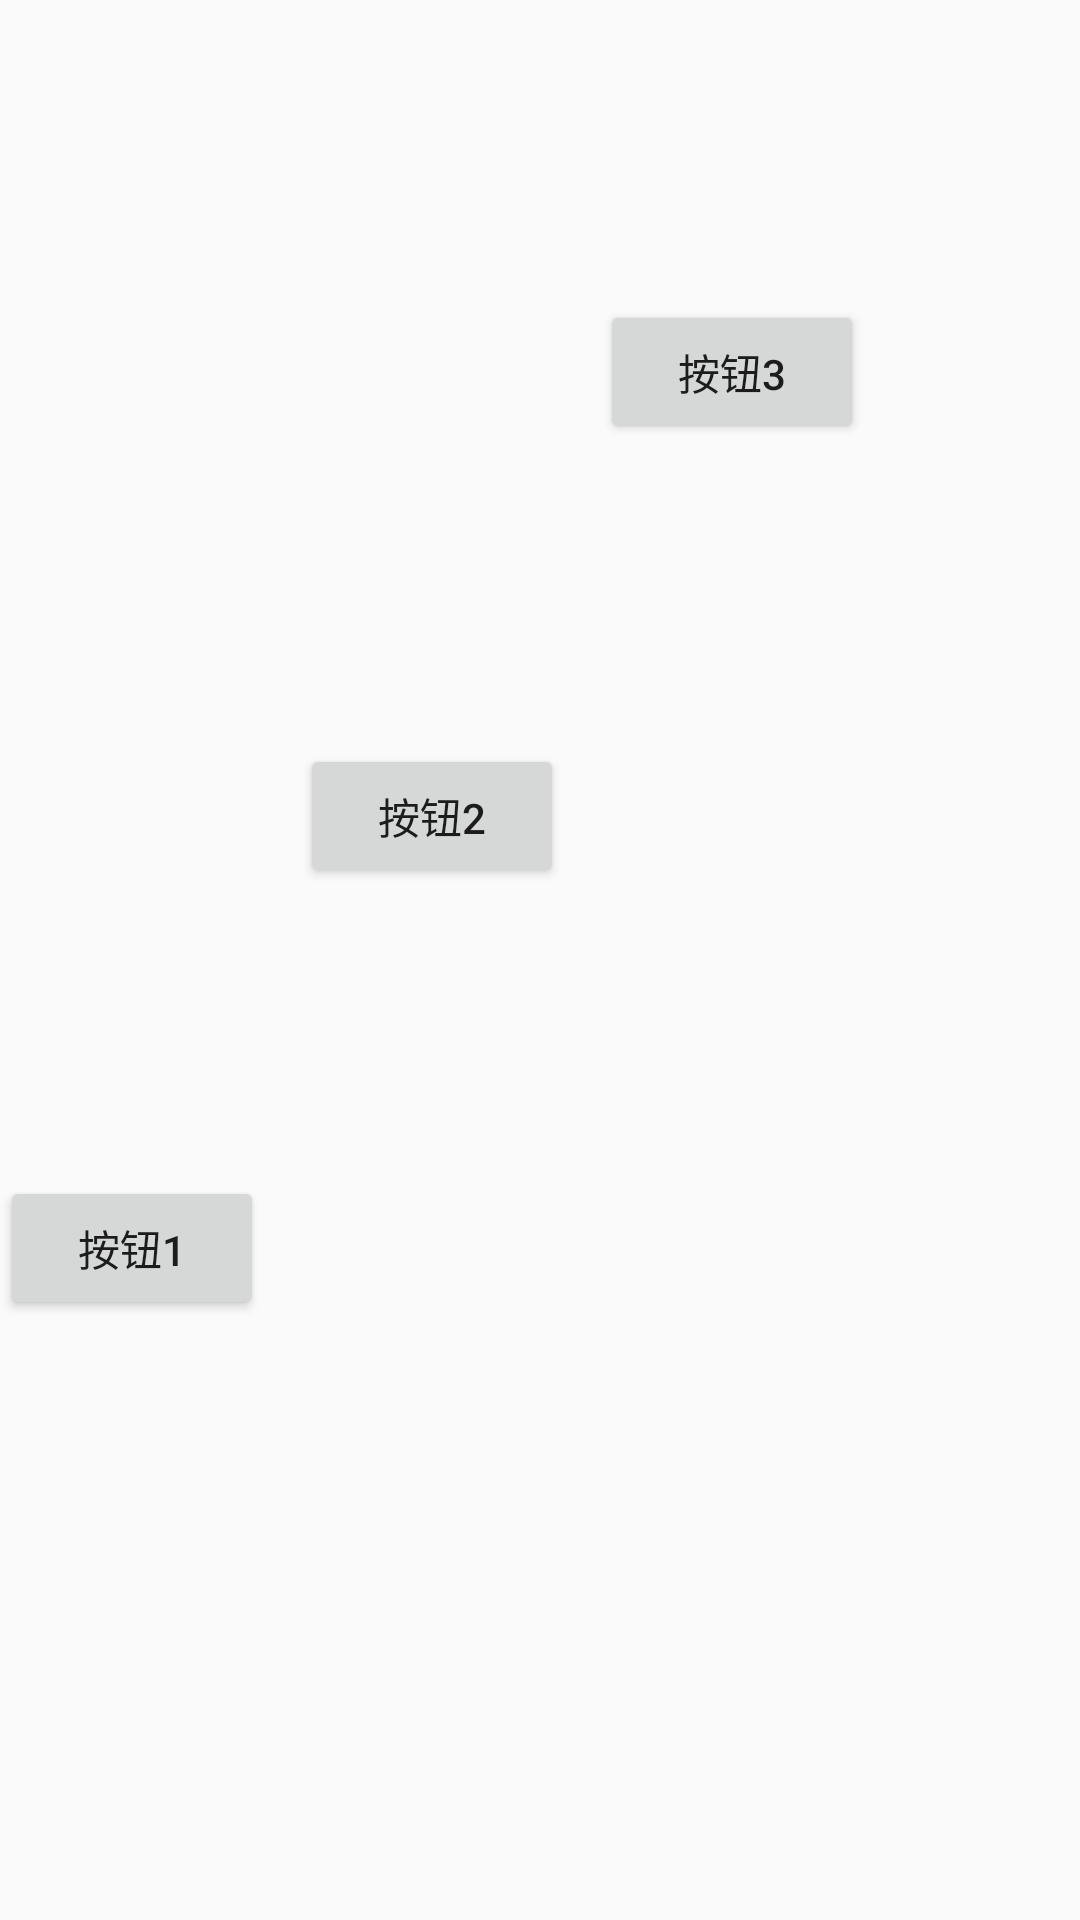

Android layout source for this screen:
<!-- AndroidManifest.xml: application theme AppTheme -->
<!-- res/layout/layout_relativelayout.xml -->
<?xml version="1.0" encoding="utf-8"?>
<RelativeLayout
    xmlns:android="http://schemas.android.com/apk/res/android"
    android:layout_width="match_parent"
    android:layout_height="match_parent">

    <Button
        android:id="@+id/b1"
        android:layout_width="wrap_content"
        android:layout_height="wrap_content"
        android:text="按钮1"
        android:layout_alignParentBottom="true"
        android:layout_marginBottom="200dp"/>
    <Button
        android:id="@+id/b2"
        android:layout_width="wrap_content"
        android:layout_height="wrap_content"
        android:text="按钮2"
        android:layout_marginLeft="100dp"
        android:layout_marginTop="100dp"
        android:layout_below="@id/b3"/>
    <Button
        android:id="@+id/b3"
        android:layout_width="wrap_content"
        android:layout_height="wrap_content"
        android:text="按钮3"
        android:layout_marginTop="100dp"
        android:layout_marginLeft="200dp"/>

</RelativeLayout>
<!-- resources referenced by this layout -->
<resources>
  <style name="AppTheme" parent="Theme.AppCompat.Light.DarkActionBar">
          
          <item name="colorPrimary">@color/colorPrimary</item>
          <item name="colorPrimaryDark">@color/colorPrimaryDark</item>
          <item name="colorAccent">@color/colorAccent</item>
      </style>
  <!-- not gathered from this repository: default colours our renderer supplied (Android Studio template values) -->
  <color name="colorPrimary">#FF6200EE</color>
  <color name="colorPrimaryDark">#FF3700B3</color>
  <color name="colorAccent">#FF03DAC5</color>
</resources>
